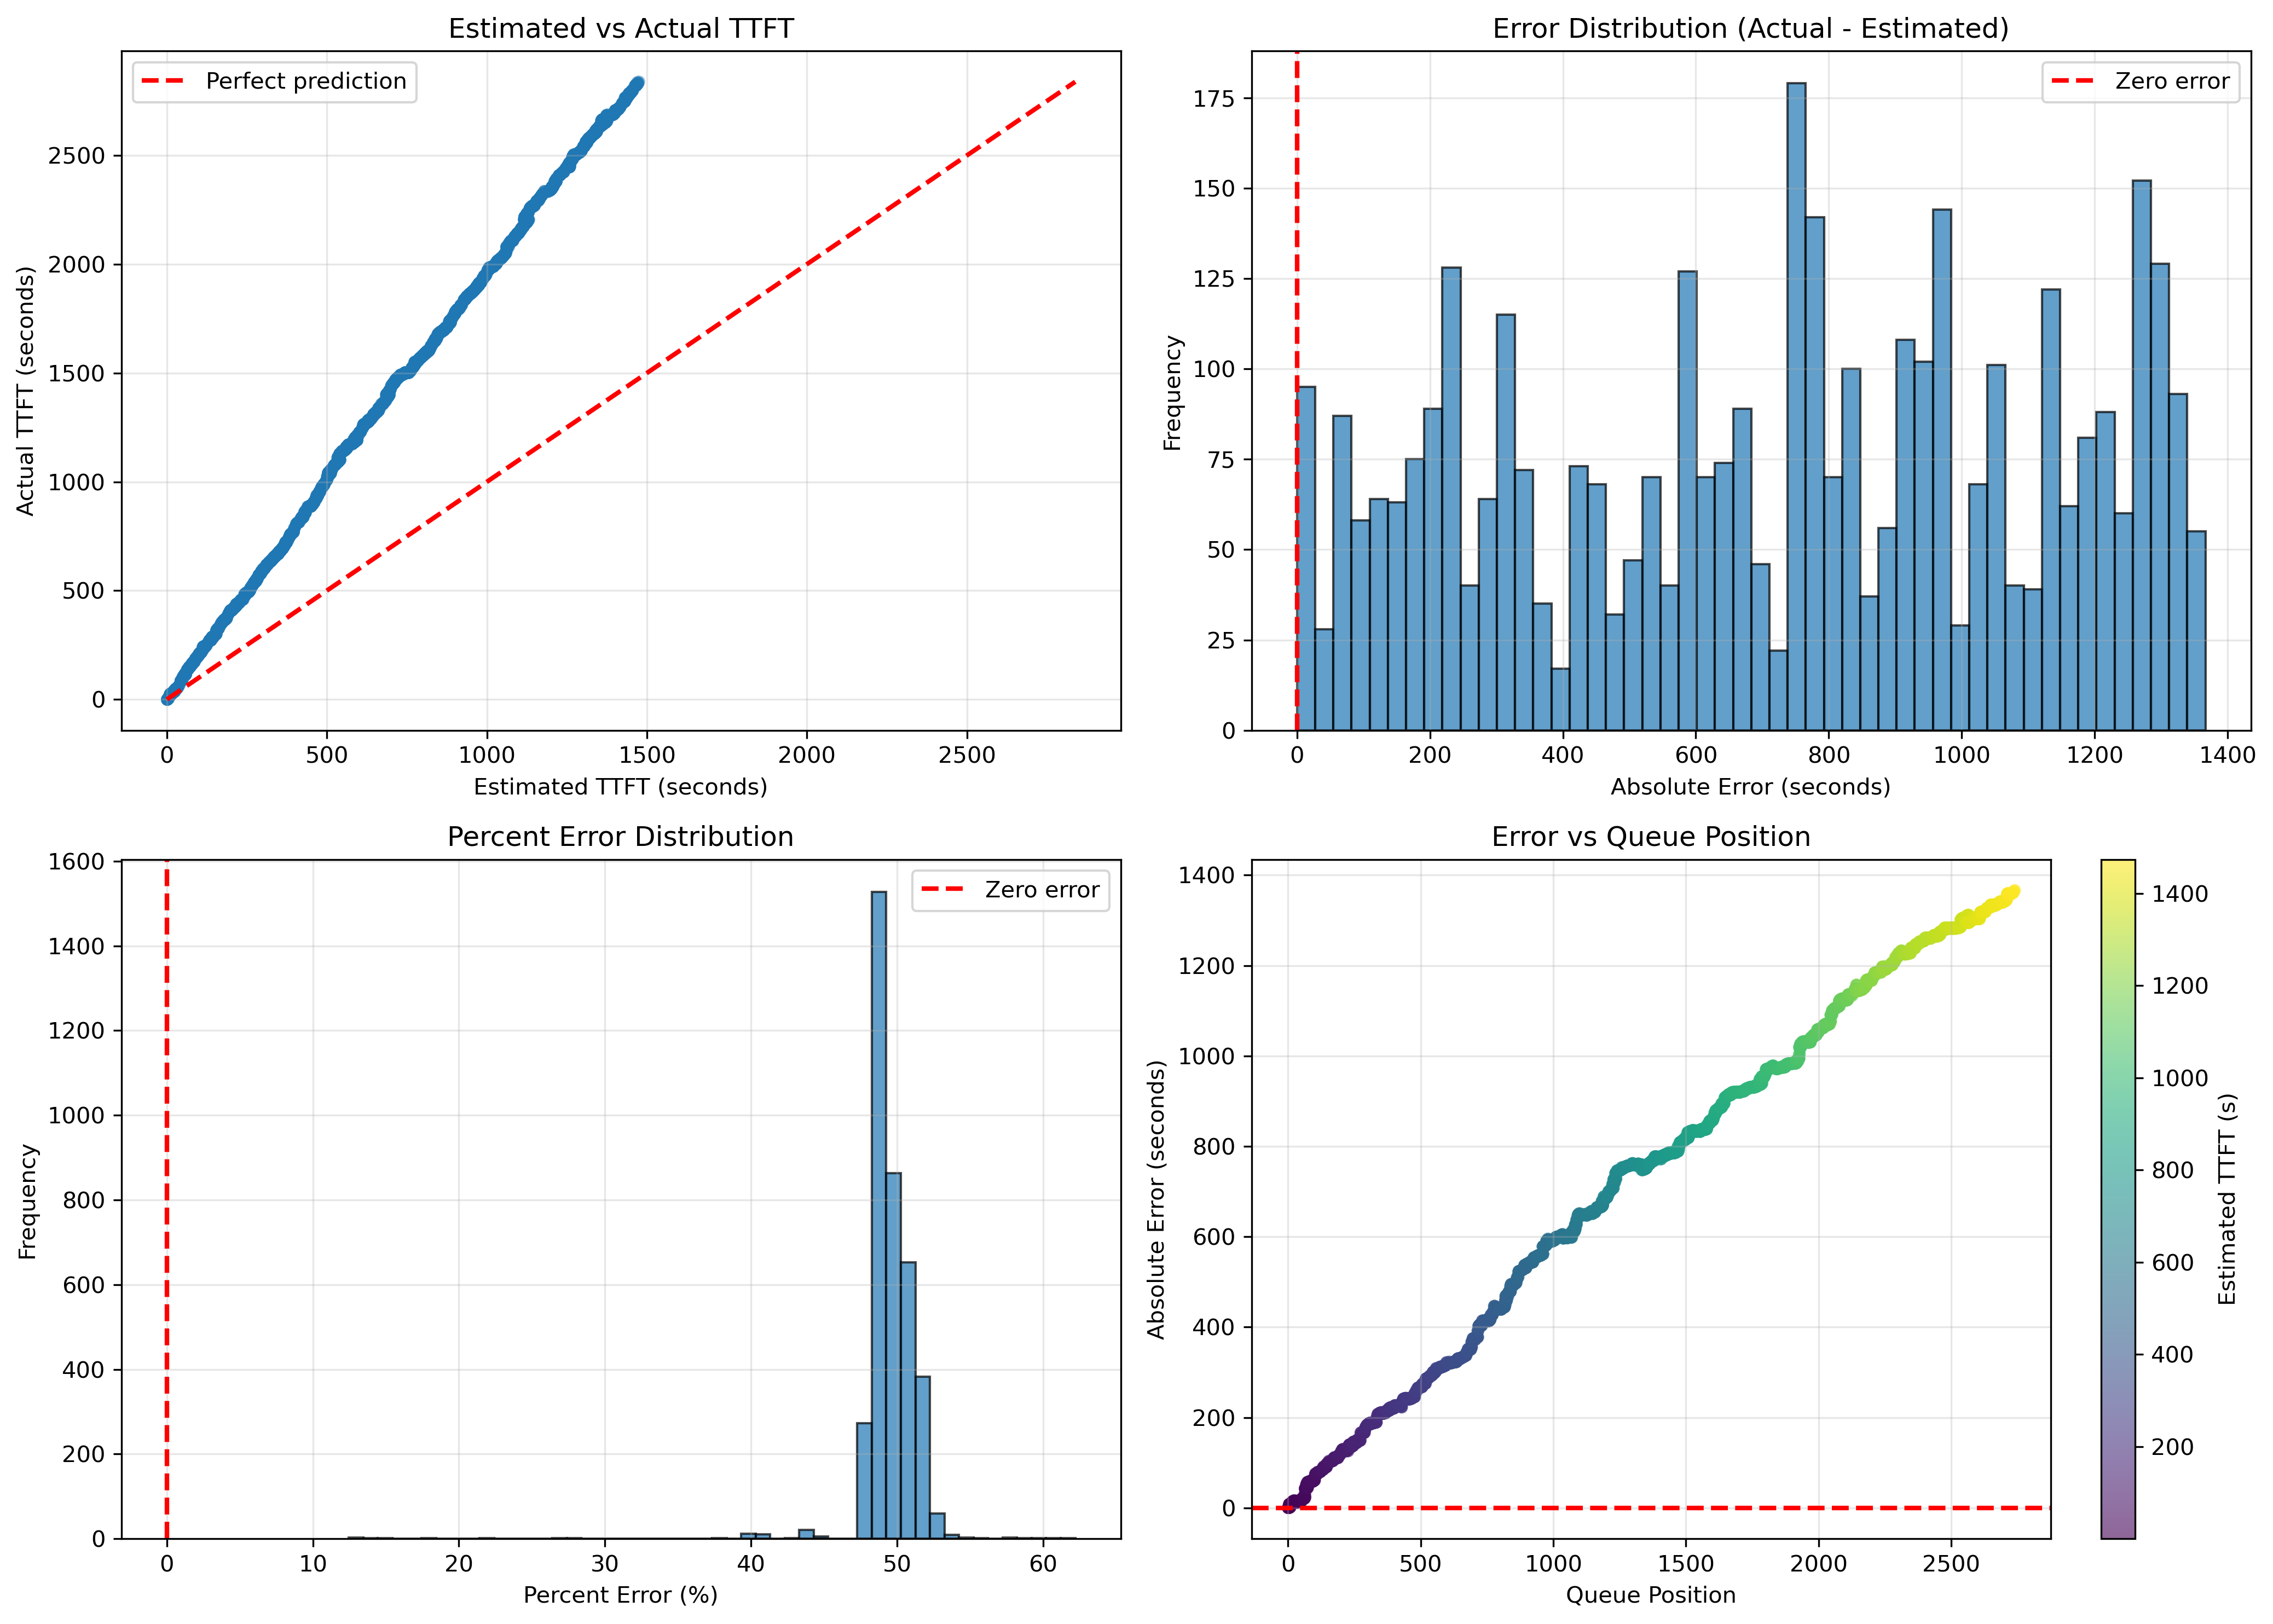

Data behind this chart, as committed beside it:
request_id, estimated_ttft, current_time, estimated_completion_time, deadline, time_until_deadline, slack, remaining_prefill_tokens, queue_position, ahead_prefill_tokens, is_violation, actual_ttft, absolute_error, relative_error, percent_error
1, 0.3002, 0.0, 0.3002, 10000, 10000, 10000, 7270, 0, 0, False, 0.3645, 0.06426, 0.1763, 17.63
2, 0.6237, 0.0, 0.6237, 10000, 10000, 9999, 7834, 1, 7270, False, 0.7313, 0.1075, 0.1471, 14.71
3, 0.9437, 0.0, 0.9437, 10000, 10000, 9999, 7748, 2, 15104, False, 1.095, 0.1508, 0.1378, 13.78
4, 1.059, 0.0, 1.059, 10000, 10000, 9999, 2802, 3, 22852, False, 1.214, 0.1549, 0.1276, 12.76
5, 1.36, 0.0, 1.36, 10000, 10000, 9999, 7272, 4, 25654, False, 1.553, 0.1936, 0.1247, 12.47
6, 1.58, 0.0, 1.58, 10000, 10000, 9998, 5346, 5, 32926, False, 1.806, 0.2251, 0.1247, 12.47
7, 2.557, 0.0, 2.557, 10000, 10000, 9997, 23653, 6, 38272, False, 3.268, 0.7103, 0.2174, 21.74
8, 3.689, 0.0, 3.689, 10000, 10000, 9996, 27400, 7, 61925, False, 5.076, 1.387, 0.2733, 27.33
9, 4.143, 0.0, 4.143, 10000, 10000, 9996, 11010, 8, 89325, False, 5.672, 1.529, 0.2695, 26.95
10, 4.885, 0.0, 4.885, 10000, 10000, 9995, 17962, 9, 100335, False, 6.764, 1.878, 0.2777, 27.77
11, 2.824, 3.028, 5.852, 10003, 10000, 9997, 13544, 3, 54836, False, 4.576, 1.752, 0.3829, 38.29
12, 6.424, 3.028, 9.452, 10003, 10000, 9994, 87169, 4, 68380, False, 14.55, 8.13, 0.5586, 55.86
13, 6.685, 3.028, 9.713, 10003, 10000, 9993, 6324, 5, 155549, False, 14.89, 8.207, 0.5511, 55.11
14, 6.768, 3.028, 9.796, 10003, 10000, 9993, 2012, 6, 161873, False, 15, 8.229, 0.5487, 54.87
15, 7.07, 3.028, 10.1, 10003, 10000, 9993, 7324, 7, 163885, False, 15.42, 8.354, 0.5416, 54.16
16, 7.459, 3.028, 10.49, 10003, 10000, 9993, 9418, 8, 171209, False, 15.98, 8.524, 0.5333, 53.33
17, 7.497, 3.028, 10.53, 10003, 10000, 9992, 915, 9, 180627, False, 16.01, 8.512, 0.5317, 53.17
18, 8.027, 3.028, 11.06, 10003, 10000, 9992, 12846, 10, 181542, False, 16.83, 8.798, 0.5229, 52.29
19, 8.874, 3.028, 11.9, 10003, 10000, 9991, 20506, 11, 194388, False, 18.22, 9.342, 0.5128, 51.28
20, 9.56, 3.028, 12.59, 10003, 10000, 9990, 16609, 12, 214894, False, 19.31, 9.745, 0.5048, 50.48
21, 10.65, 3.028, 13.68, 10003, 10000, 9989, 26353, 13, 231503, False, 21.22, 10.57, 0.4982, 49.82
22, 10.9, 3.028, 13.93, 10003, 10000, 9989, 6059, 14, 257856, False, 21.56, 10.66, 0.4945, 49.45
23, 11.14, 3.028, 14.17, 10003, 10000, 9989, 5954, 15, 263915, False, 21.89, 10.75, 0.491, 49.1
24, 11.61, 3.028, 14.64, 10003, 10000, 9988, 11339, 16, 269869, False, 22.57, 10.96, 0.4855, 48.55
25, 12.24, 3.028, 15.27, 10003, 10000, 9988, 15172, 17, 281208, False, 23.57, 11.33, 0.4808, 48.08
26, 14.14, 3.028, 17.16, 10003, 10000, 9986, 45922, 18, 296380, False, 27.62, 13.49, 0.4883, 48.83
27, 11.91, 6.02, 17.93, 10006, 10000, 9988, 1053, 16, 287466, False, 24.68, 12.77, 0.5172, 51.72
28, 12.15, 6.02, 18.17, 10006, 10000, 9988, 5710, 17, 288519, False, 25.03, 12.88, 0.5146, 51.46
29, 12.45, 6.02, 18.47, 10006, 10000, 9988, 7238, 18, 294229, False, 25.45, 13, 0.5108, 51.08
30, 8.718, 9.017, 17.73, 10009, 10000, 9991, 10355, 17, 200754, False, 23.07, 14.35, 0.6221, 62.21
31, 8.779, 9.017, 17.8, 10009, 10000, 9991, 1477, 18, 211109, False, 23.15, 14.37, 0.6207, 62.07
32, 9.414, 9.017, 18.43, 10009, 10000, 9991, 15366, 19, 212586, False, 24.14, 14.72, 0.61, 61
33, 9.571, 9.017, 18.59, 10009, 10000, 9990, 3806, 20, 227952, False, 24.33, 14.76, 0.6066, 60.66
34, 9.933, 9.017, 18.95, 10009, 10000, 9990, 8772, 21, 231758, False, 24.86, 14.92, 0.6004, 60.04
35, 11.01, 9.017, 20.03, 10009, 10000, 9989, 26156, 22, 240530, False, 26.72, 15.71, 0.5879, 58.79
36, 11.7, 9.017, 20.72, 10009, 10000, 9988, 16635, 23, 266686, False, 27.83, 16.13, 0.5795, 57.95
37, 11.79, 9.017, 20.81, 10009, 10000, 9988, 2293, 24, 283321, False, 27.93, 16.14, 0.5777, 57.77
38, 11.84, 9.017, 20.86, 10009, 10000, 9988, 1110, 25, 285614, False, 27.99, 16.14, 0.5769, 57.69
39, 11.99, 12.05, 24.04, 10012, 10000, 9988, 3628, 26, 286724, False, 25.2, 13.21, 0.5242, 52.42
40, 12.07, 12.05, 24.12, 10012, 10000, 9988, 2038, 27, 290352, False, 25.31, 13.23, 0.5228, 52.28
41, 12.15, 12.05, 24.2, 10012, 10000, 9988, 1902, 28, 292390, False, 25.41, 13.26, 0.5217, 52.17
42, 12.73, 12.05, 24.78, 10012, 10000, 9987, 14041, 29, 294292, False, 26.3, 13.57, 0.5159, 51.59
43, 13.23, 12.05, 25.28, 10012, 10000, 9987, 12095, 30, 308333, False, 27.07, 13.83, 0.5111, 51.11
44, 13.28, 12.05, 25.33, 10012, 10000, 9987, 1066, 31, 320428, False, 27.15, 13.87, 0.5109, 51.09
45, 13.67, 12.05, 25.72, 10012, 10000, 9986, 9615, 32, 321494, False, 27.73, 14.05, 0.5068, 50.68
46, 14.5, 12.05, 26.55, 10012, 10000, 9985, 19976, 33, 331109, False, 29.1, 14.6, 0.5017, 50.17
47, 14.77, 15.03, 29.79, 10015, 10000, 9985, 6525, 34, 351085, False, 26.51, 11.74, 0.4429, 44.29
48, 14.8, 15.03, 29.83, 10015, 10000, 9985, 898, 35, 357610, False, 26.54, 11.73, 0.4421, 44.21
49, 15.03, 15.03, 30.05, 10015, 10000, 9985, 5391, 36, 358508, False, 26.85, 11.82, 0.4403, 44.03
50, 16, 15.03, 31.03, 10015, 10000, 9984, 23631, 37, 363899, False, 28.56, 12.56, 0.4396, 43.96
51, 17.59, 15.03, 32.61, 10015, 10000, 9982, 38383, 38, 387530, False, 31.74, 14.16, 0.4459, 44.59
52, 17.9, 15.03, 32.93, 10015, 10000, 9982, 7543, 39, 425913, False, 32.18, 14.28, 0.4438, 44.38
53, 18.27, 15.03, 33.3, 10015, 10000, 9982, 8974, 40, 433456, False, 32.75, 14.48, 0.4421, 44.21
54, 19.27, 15.03, 34.3, 10015, 10000, 9981, 24246, 41, 442430, False, 34.49, 15.22, 0.4413, 44.13
55, 19.92, 15.03, 34.95, 10015, 10000, 9980, 15761, 42, 466676, False, 35.56, 15.64, 0.4397, 43.97
56, 21.07, 15.03, 36.09, 10015, 10000, 9979, 27701, 43, 482437, False, 37.68, 16.61, 0.4409, 44.09
57, 21.52, 15.03, 36.55, 10015, 10000, 9978, 11041, 44, 510138, False, 38.4, 16.88, 0.4395, 43.95
58, 21.72, 15.03, 36.75, 10015, 10000, 9978, 4836, 45, 521179, False, 38.65, 16.93, 0.438, 43.8
59, 21.82, 15.03, 36.85, 10015, 10000, 9978, 2350, 46, 526015, False, 38.78, 16.96, 0.4374, 43.74
60, 21.86, 15.03, 36.88, 10015, 10000, 9978, 934, 47, 528365, False, 38.84, 16.98, 0.4372, 43.72
... 3,785 more rows
